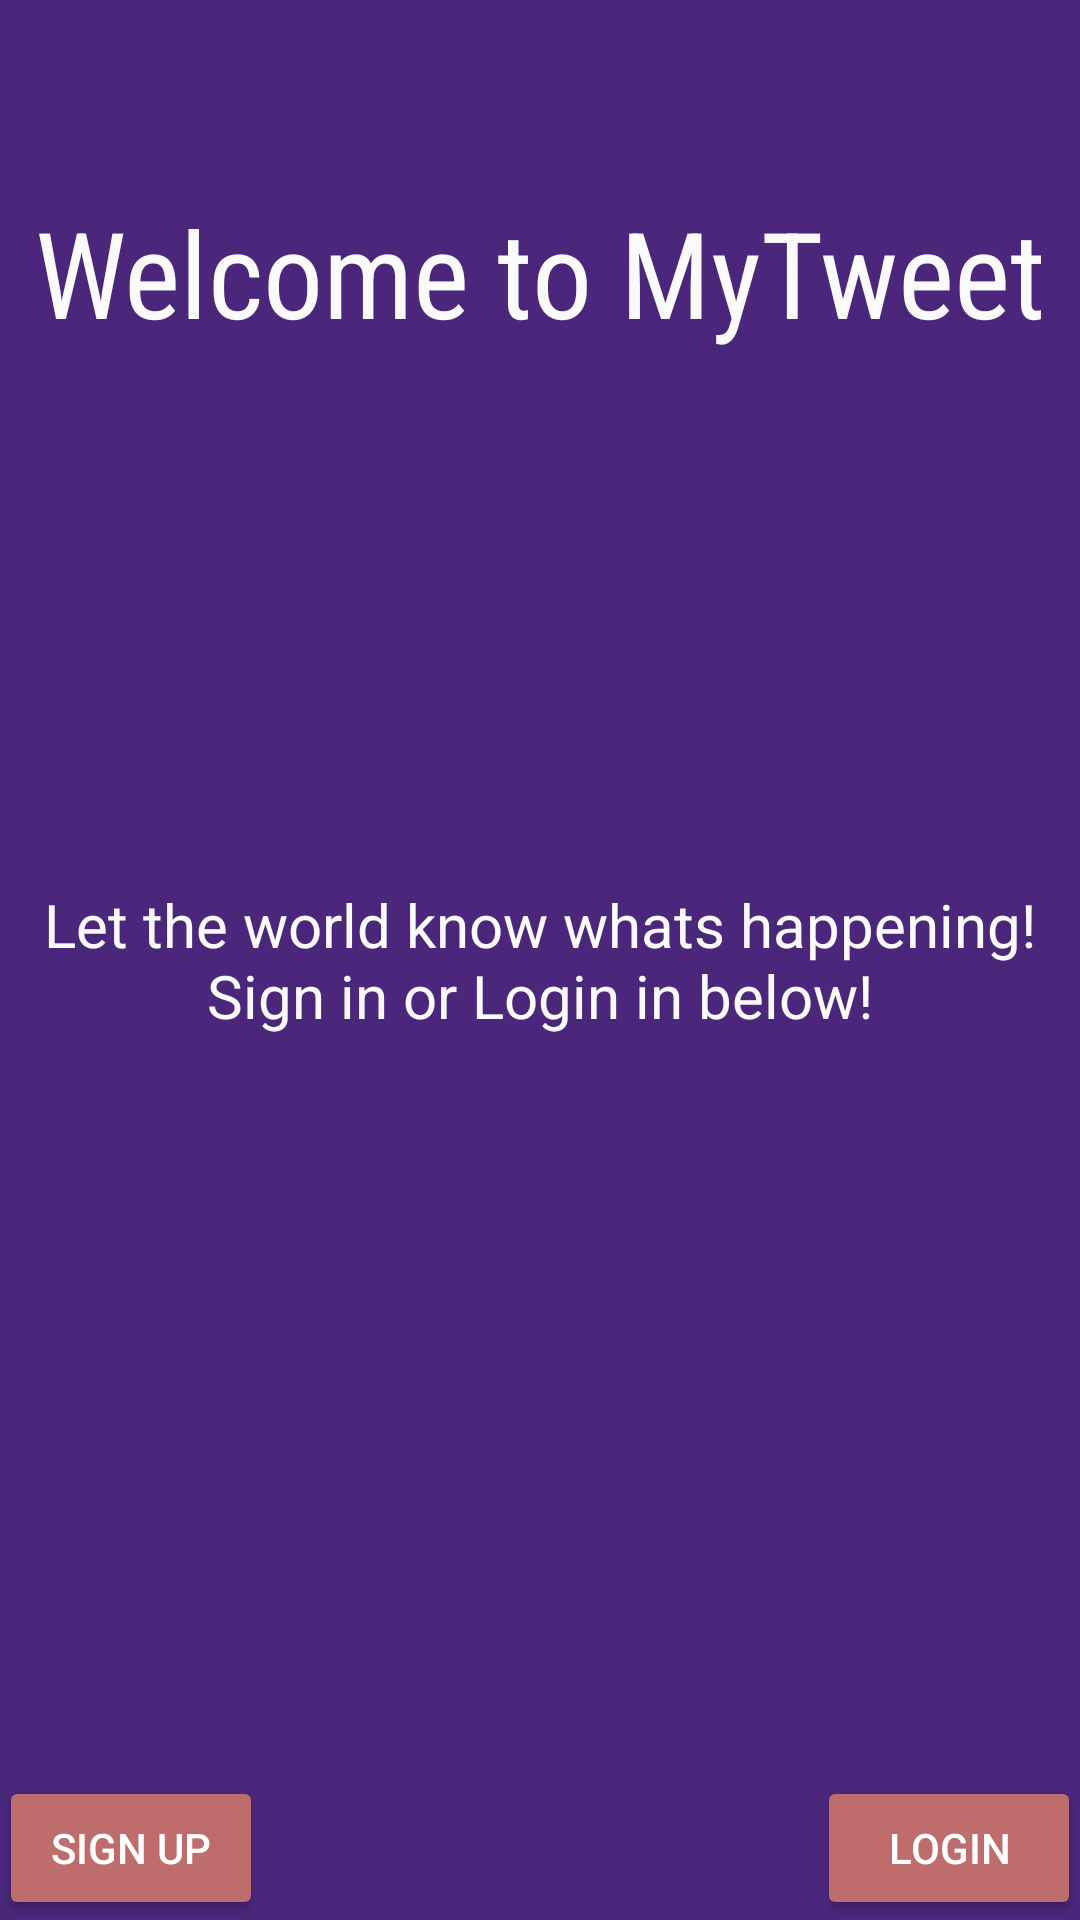

Here is an Android app screen rendered from its layout file. Give the layout XML and the strings, colors and styles it references.
<!-- AndroidManifest.xml: application theme AppTheme -->
<!-- res/layout/welcome_activity_tweet.xml -->
<?xml version="1.0" encoding="utf-8"?>
<RelativeLayout xmlns:android="http://schemas.android.com/apk/res/android"
    xmlns:tools="http://schemas.android.com/tools"
    android:layout_width="match_parent"
    android:layout_height="match_parent"
    android:paddingBottom="@dimen/activity_vertical_margin"
    android:paddingLeft="@dimen/activity_horizontal_margin"
    android:paddingRight="@dimen/activity_horizontal_margin"
    android:paddingTop="@dimen/activity_vertical_margin"
    tools:context=".activities.TweetActivityWelcome"
    android:background="@color/colorPrimaryDark">

    <TextView
        android:layout_width="wrap_content"
        android:layout_height="wrap_content"
        android:textAppearance="?android:attr/textAppearanceLarge"
        android:text="@string/welcomeMessage"
        android:fontFamily="sans-serif-condensed"
        android:textSize="40dp"
        android:textColor="@color/background_material_light"
        android:layout_marginTop="64dp"
        android:layout_alignParentTop="true"
        android:layout_alignParentStart="true"
        android:textAlignment="center"
        android:layout_alignParentEnd="true"
        android:id="@+id/header" />

    <TextView
        android:layout_width="wrap_content"
        android:layout_height="wrap_content"
        android:text="@string/welcomeSubMsg"
        android:textSize="20dp"
        android:textColor="@color/background_material_light"
        android:layout_centerVertical="true"
        android:layout_alignParentStart="true"
        android:textAlignment="center"
        android:id="@+id/subheader" />

    <Button
        android:layout_width="wrap_content"
        android:layout_height="wrap_content"
        android:text="@string/welcome_SignBut"
        android:id="@+id/welcomeSignup"
        android:layout_alignParentBottom="true"
        android:layout_alignParentStart="true"
        android:backgroundTint="#be6c6c" />

    <Button
        android:layout_width="wrap_content"
        android:layout_height="wrap_content"
        android:text="@string/welcome_LogBut"
        android:id="@+id/welcomeLogin"
        android:layout_alignBottom="@+id/welcomeSignup"
        android:layout_alignParentEnd="true"
        android:backgroundTint="#be6c6c"
        android:focusable="false"
        android:focusableInTouchMode="false" />

    <TextView
        android:layout_width="wrap_content"
        android:layout_height="wrap_content"
        android:text="New Text"
        android:id="@+id/back"
        android:layout_alignParentTop="true"
        android:layout_toStartOf="@+id/welcomeLogin"
        android:visibility="invisible" />
</RelativeLayout>
<!-- resources referenced by this layout -->
<resources>
  <color name="colorPrimaryDark">#4a277b</color>
  <string name="welcomeMessage">Welcome to MyTweet</string>
  <string name="welcomeSubMsg">Let the world know whats happening! Sign in or Login in below!</string>
  <string name="welcome_LogBut">Login</string>
  <string name="welcome_SignBut">Sign UP</string>
  <style name="AppTheme" parent="Theme.AppCompat">
          
          <item name="colorPrimary">#be6c6c</item>
          <item name="colorPrimaryDark">@color/colorPrimaryDark</item>
          <item name="colorAccent">@color/colorAccent</item>
          <item name="android:actionBarStyle">@color/colorPrimaryDark</item>
      </style>
  <color name="colorAccent">#FF4081</color>
</resources>
